Dataset: image_machine_learning (GitHub, YoanBosko/TUBESAI). Classes: manusia AI, human real photo, pemandangan AI, landscape real photo.

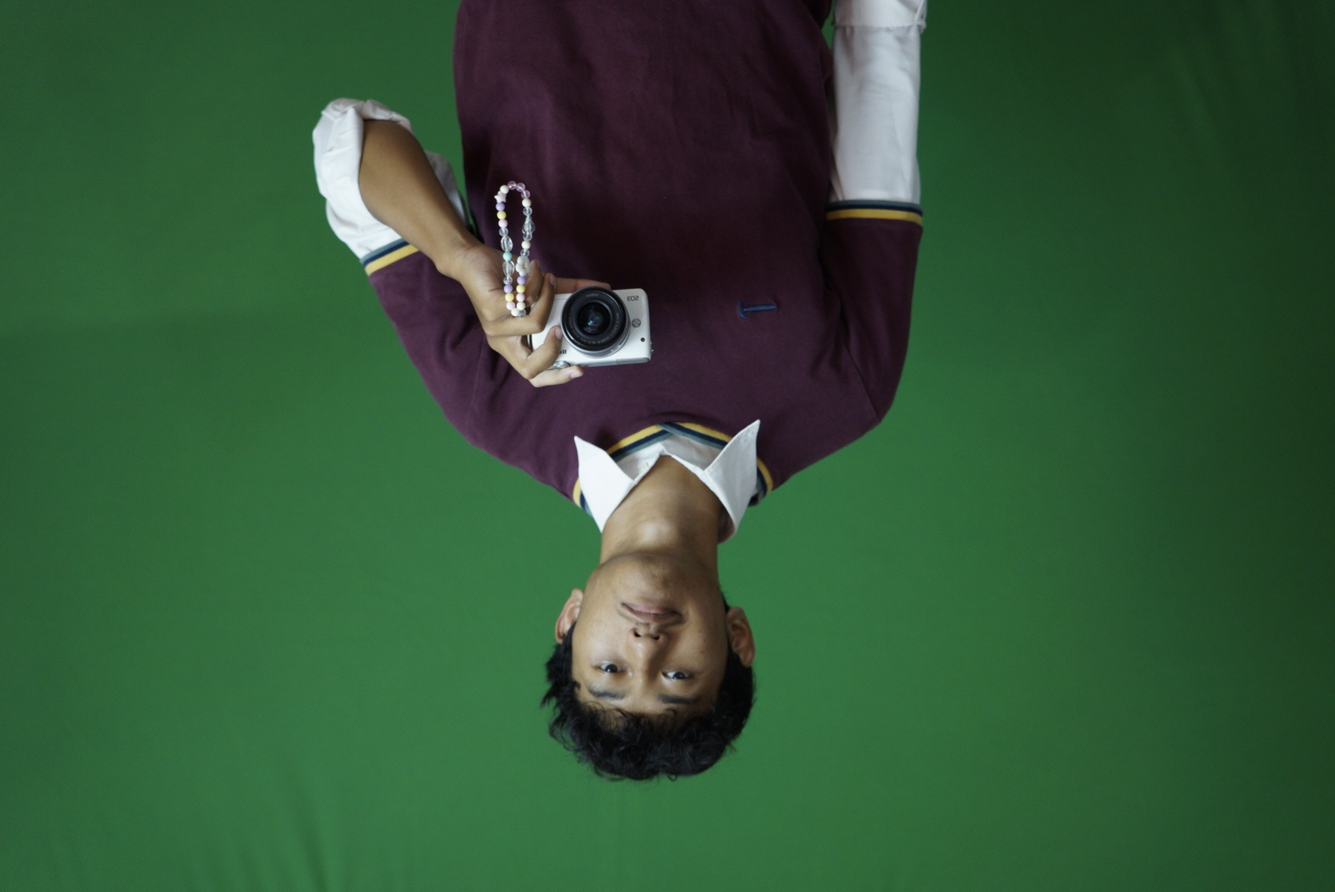
Label: human real photo

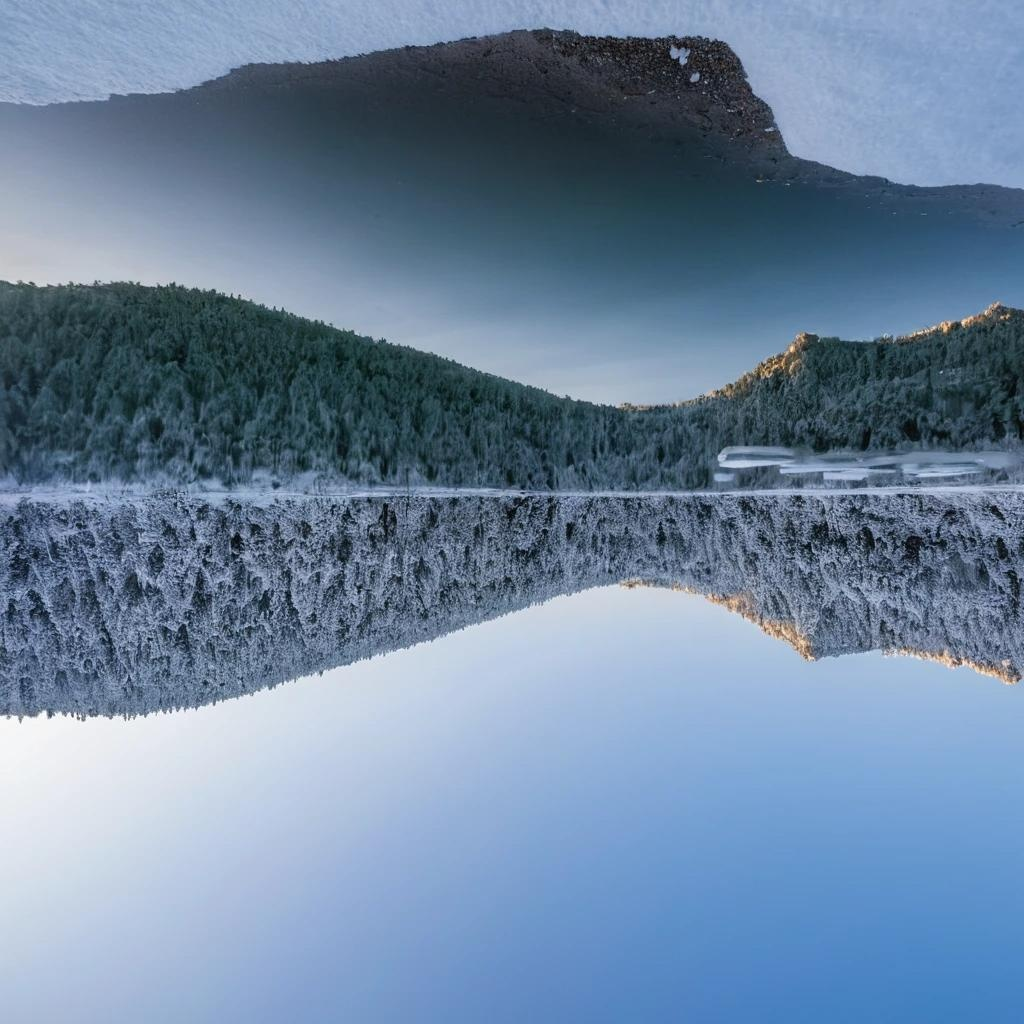
Label: pemandangan AI

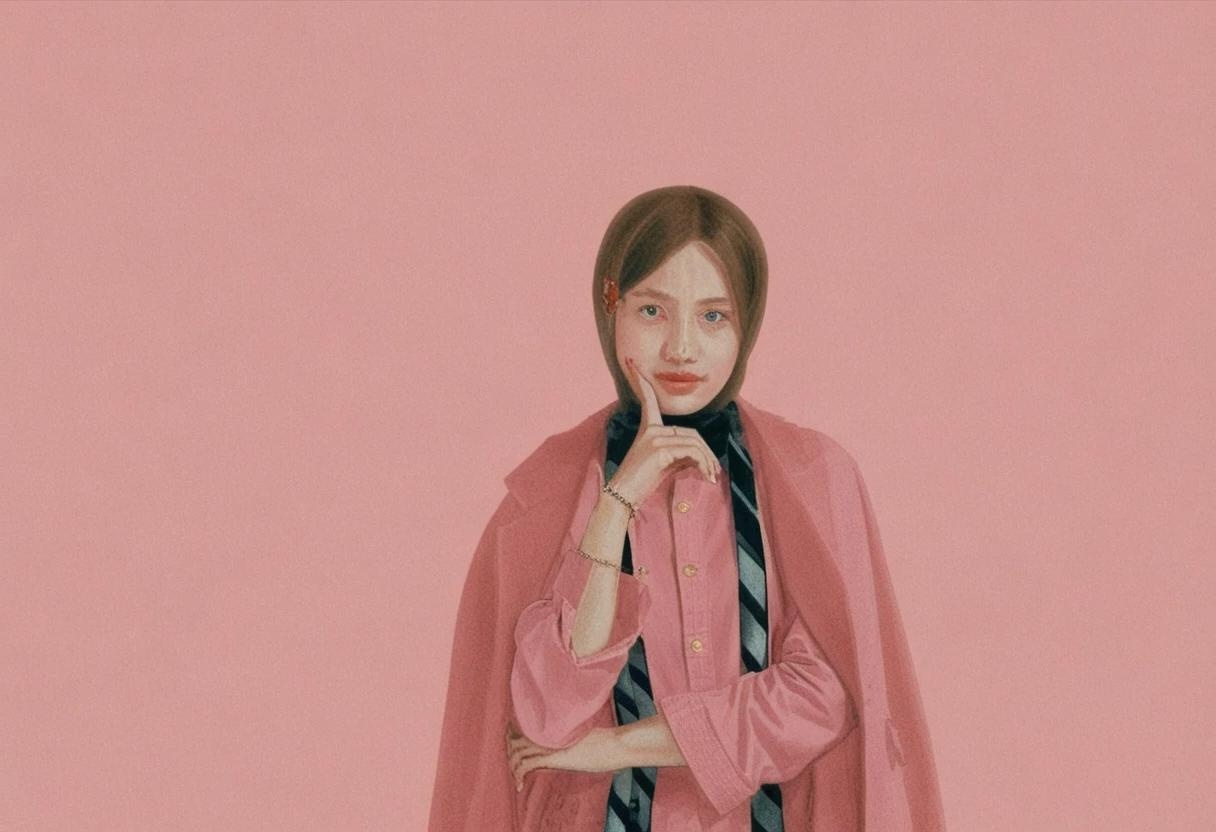
Label: manusia AI

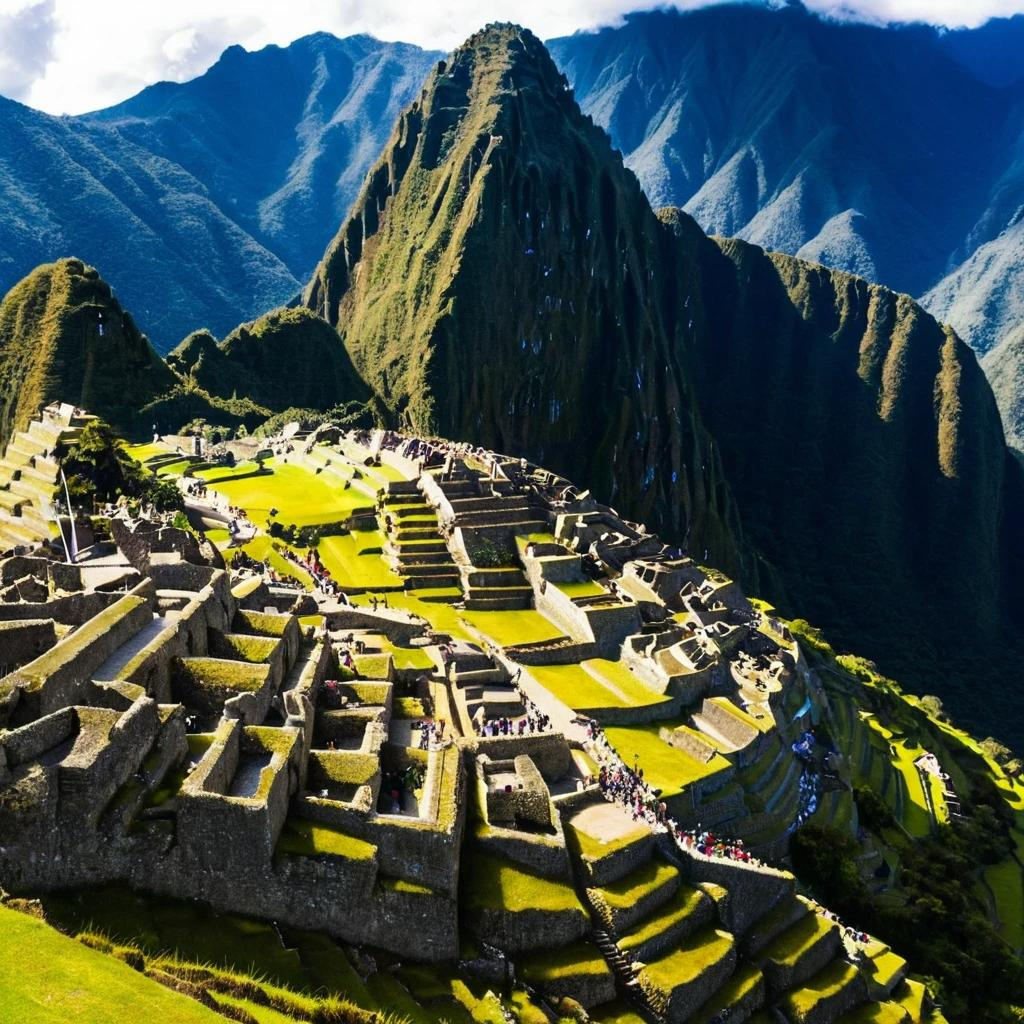
Label: pemandangan AI

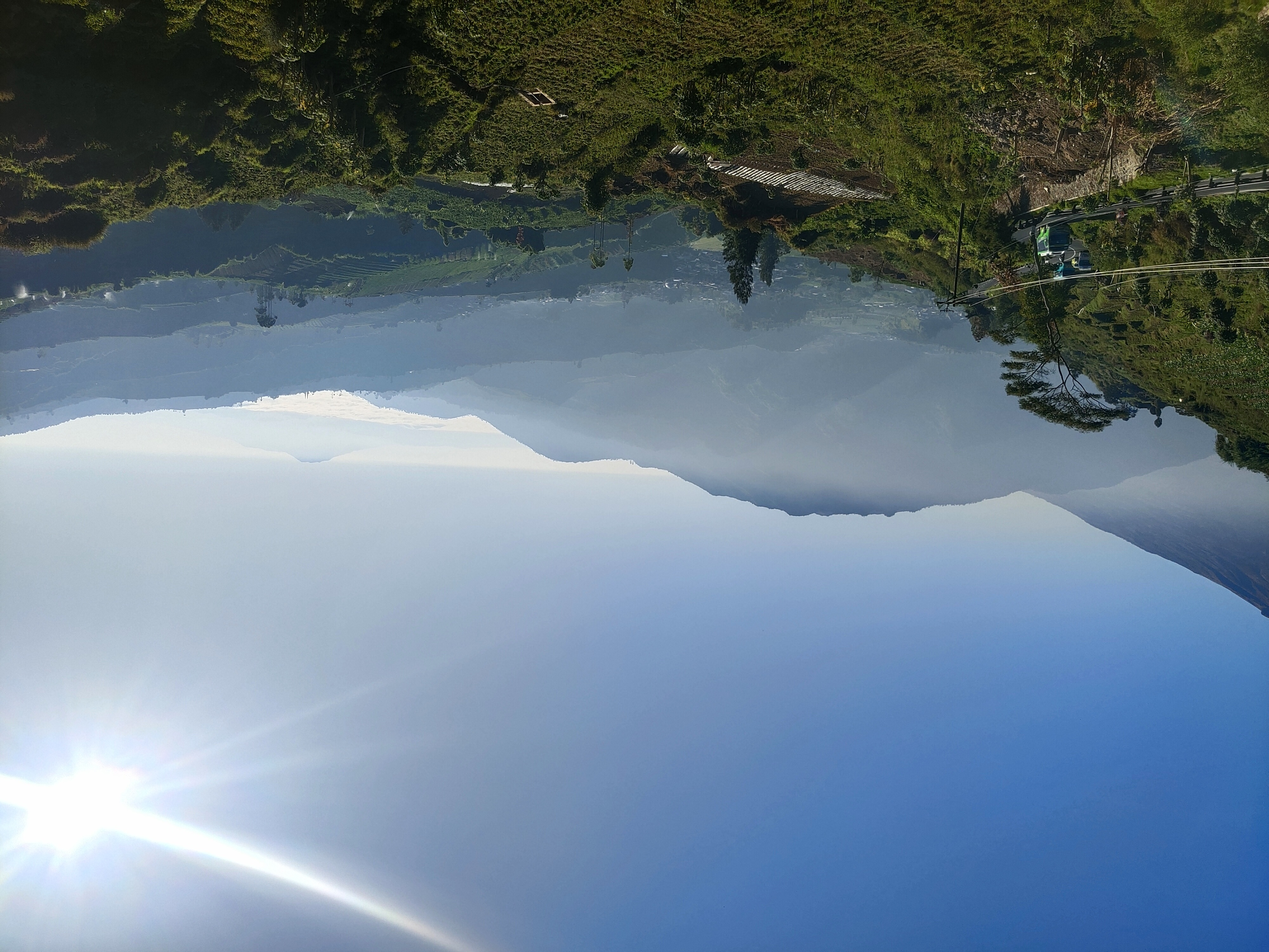
Label: landscape real photo

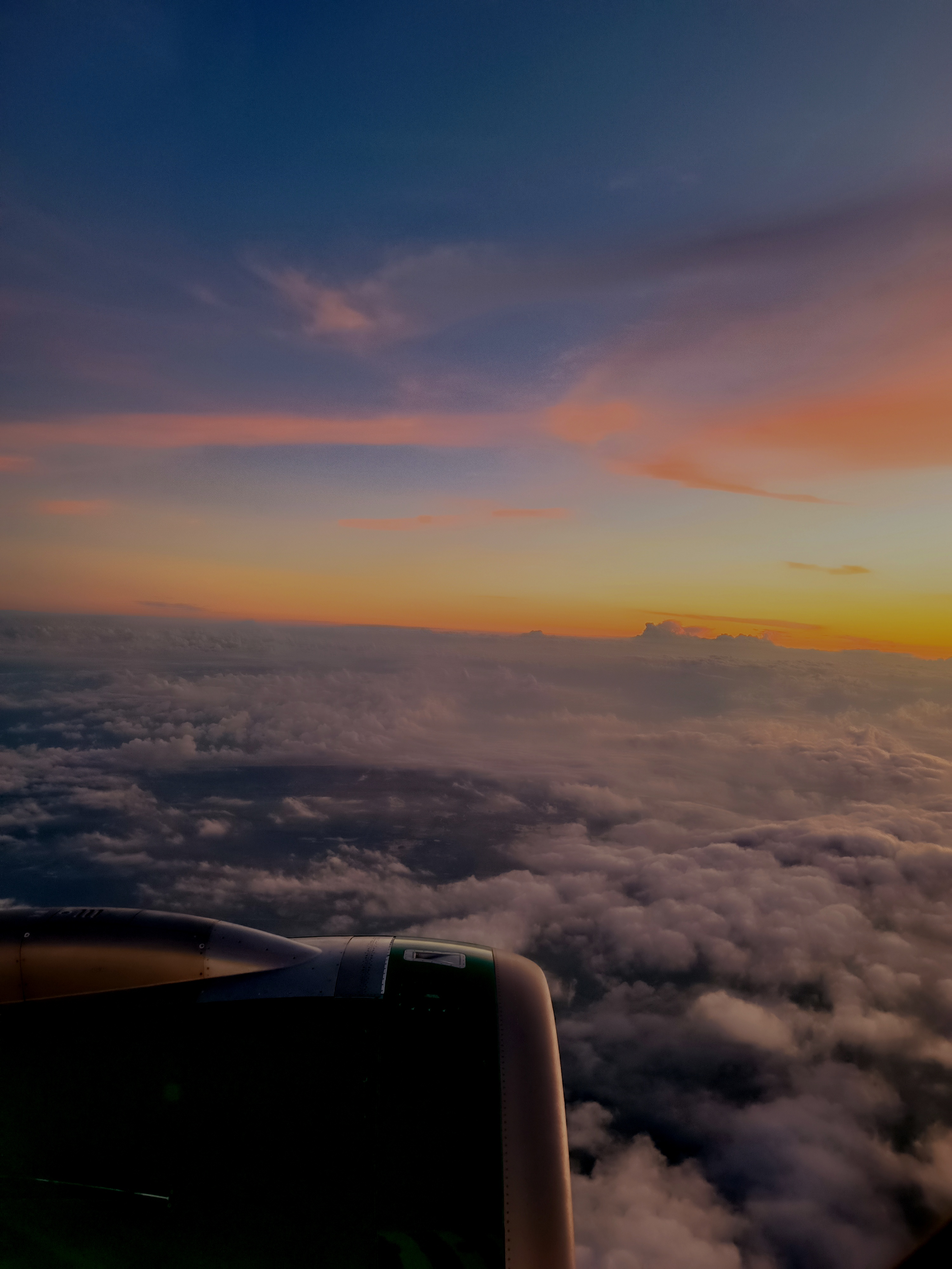
Label: landscape real photo
